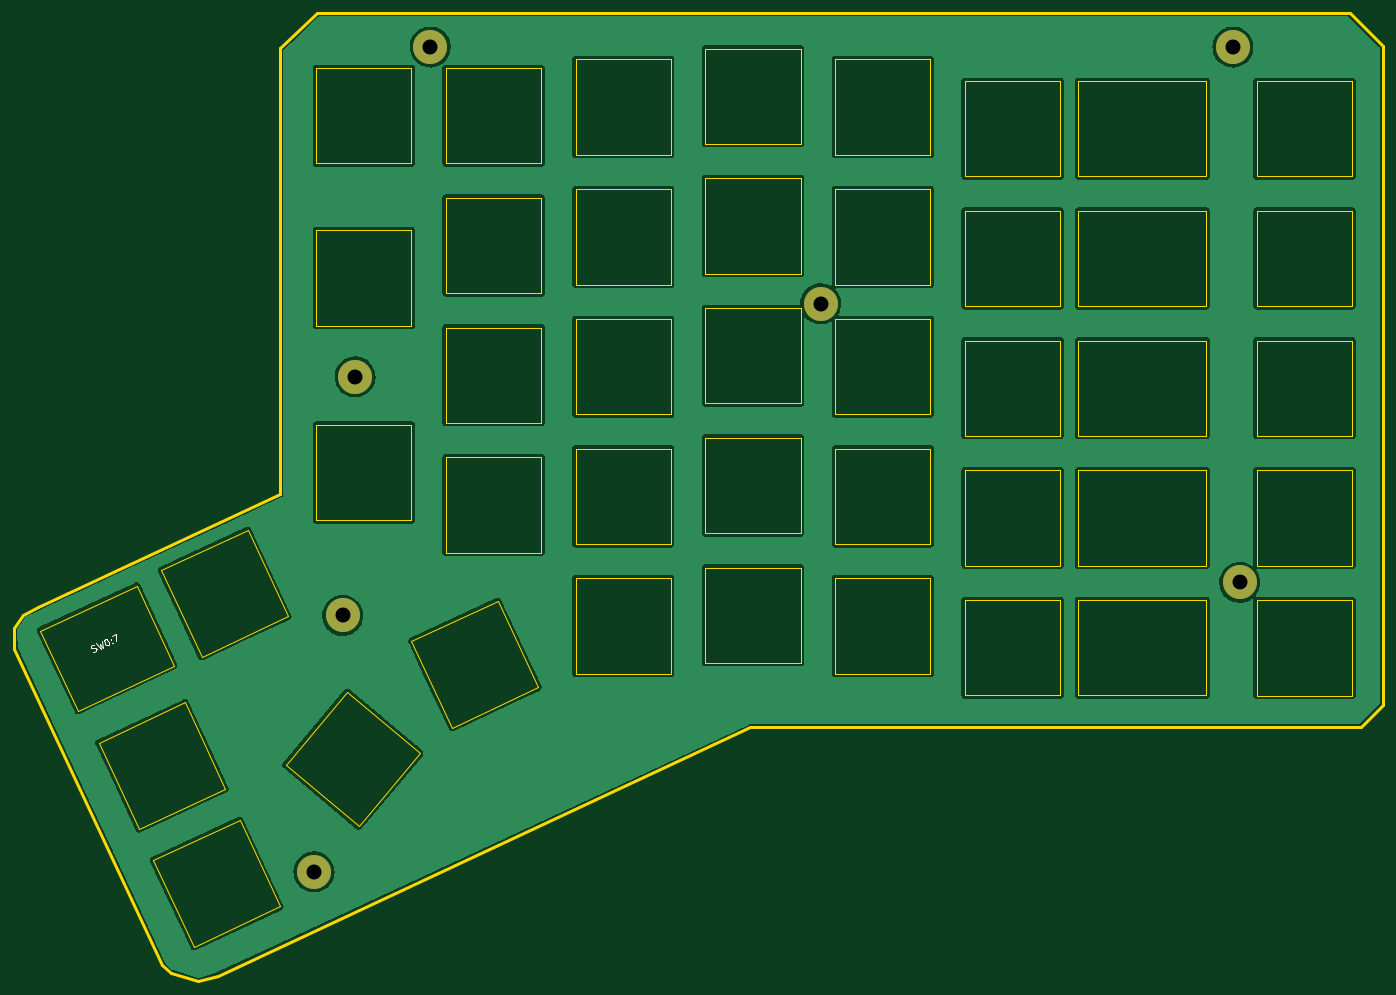
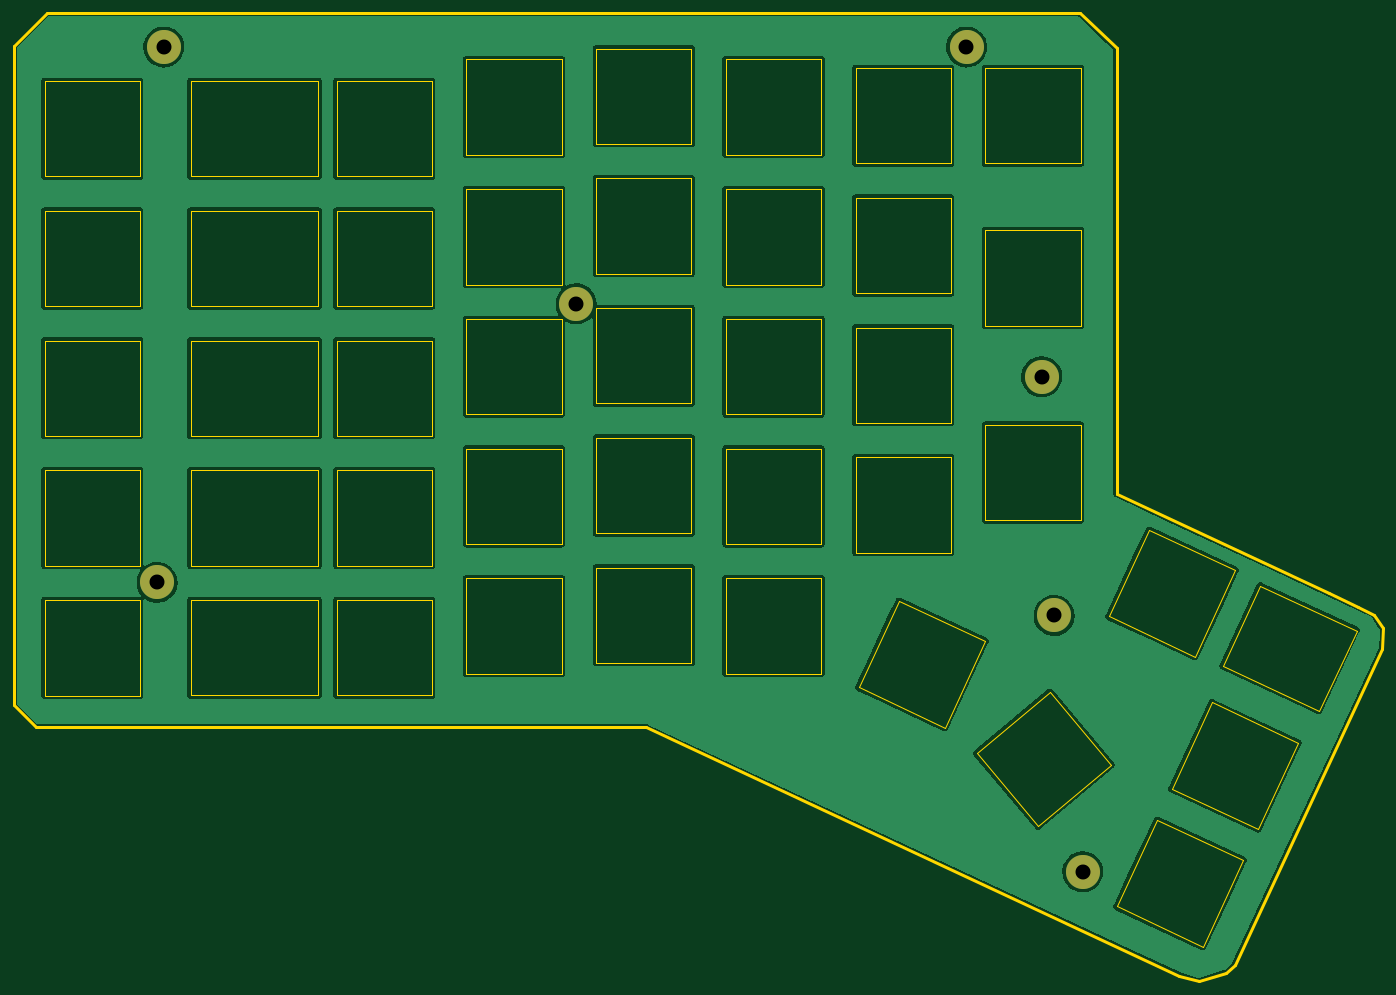
Circuit board: 11 layer files. Board 201.1 x 142.2 mm.
- bottom_mask: top-B_Mask.gbs (759 bytes)
- paste: top-B_Paste.gbp (450 bytes)
- bottom_silk: top-B_Silkscreen.gbo (451 bytes)
- bottom_copper: top-Back.gbl (272230 bytes)
- outline: top-Edge_Cuts.gm1 (10917 bytes)
- top_mask: top-F_Mask.gts (759 bytes)
- paste: top-F_Paste.gtp (450 bytes)
- top_silk: top-F_Silkscreen.gto (2029 bytes)
- top_copper: top-Front.gtl (272230 bytes)
- drill: top-NPTH.drl (272 bytes)
- drill: top-PTH.drl (434 bytes)

=== bottom_mask: top-B_Mask.gbs ===
%TF.GenerationSoftware,KiCad,Pcbnew,(6.0.5)*%
%TF.CreationDate,2022-08-07T19:44:15-06:00*%
%TF.ProjectId,top,746f702e-6b69-4636-9164-5f7063625858,rev?*%
%TF.SameCoordinates,Original*%
%TF.FileFunction,Soldermask,Bot*%
%TF.FilePolarity,Negative*%
%FSLAX46Y46*%
G04 Gerber Fmt 4.6, Leading zero omitted, Abs format (unit mm)*
G04 Created by KiCad (PCBNEW (6.0.5)) date 2022-08-07 19:44:15*
%MOMM*%
%LPD*%
G01*
G04 APERTURE LIST*
%ADD10C,5.000000*%
G04 APERTURE END LIST*
D10*
%TO.C,*%
X139471400Y-92684600D03*
%TD*%
%TO.C,*%
X65074800Y-176098200D03*
%TD*%
%TO.C,*%
X82150000Y-55000000D03*
%TD*%
%TO.C,*%
X71110000Y-103420000D03*
%TD*%
%TO.C,*%
X200990000Y-133590000D03*
%TD*%
%TO.C,*%
X200000000Y-55000000D03*
%TD*%
%TO.C,*%
X69290000Y-138460000D03*
%TD*%
M02*

=== paste: top-B_Paste.gbp ===
%TF.GenerationSoftware,KiCad,Pcbnew,(6.0.5)*%
%TF.CreationDate,2022-08-07T19:44:15-06:00*%
%TF.ProjectId,top,746f702e-6b69-4636-9164-5f7063625858,rev?*%
%TF.SameCoordinates,Original*%
%TF.FileFunction,Paste,Bot*%
%TF.FilePolarity,Positive*%
%FSLAX46Y46*%
G04 Gerber Fmt 4.6, Leading zero omitted, Abs format (unit mm)*
G04 Created by KiCad (PCBNEW (6.0.5)) date 2022-08-07 19:44:15*
%MOMM*%
%LPD*%
G01*
G04 APERTURE LIST*
G04 APERTURE END LIST*
M02*

=== bottom_silk: top-B_Silkscreen.gbo ===
%TF.GenerationSoftware,KiCad,Pcbnew,(6.0.5)*%
%TF.CreationDate,2022-08-07T19:44:15-06:00*%
%TF.ProjectId,top,746f702e-6b69-4636-9164-5f7063625858,rev?*%
%TF.SameCoordinates,Original*%
%TF.FileFunction,Legend,Bot*%
%TF.FilePolarity,Positive*%
%FSLAX46Y46*%
G04 Gerber Fmt 4.6, Leading zero omitted, Abs format (unit mm)*
G04 Created by KiCad (PCBNEW (6.0.5)) date 2022-08-07 19:44:15*
%MOMM*%
%LPD*%
G01*
G04 APERTURE LIST*
G04 APERTURE END LIST*
M02*

=== bottom_copper: top-Back.gbl (272230 bytes, source omitted) ===
=== outline: top-Edge_Cuts.gm1 (10917 bytes, source omitted) ===
=== top_mask: top-F_Mask.gts ===
%TF.GenerationSoftware,KiCad,Pcbnew,(6.0.5)*%
%TF.CreationDate,2022-08-07T19:44:15-06:00*%
%TF.ProjectId,top,746f702e-6b69-4636-9164-5f7063625858,rev?*%
%TF.SameCoordinates,Original*%
%TF.FileFunction,Soldermask,Top*%
%TF.FilePolarity,Negative*%
%FSLAX46Y46*%
G04 Gerber Fmt 4.6, Leading zero omitted, Abs format (unit mm)*
G04 Created by KiCad (PCBNEW (6.0.5)) date 2022-08-07 19:44:15*
%MOMM*%
%LPD*%
G01*
G04 APERTURE LIST*
%ADD10C,5.000000*%
G04 APERTURE END LIST*
D10*
%TO.C,*%
X139471400Y-92684600D03*
%TD*%
%TO.C,*%
X65074800Y-176098200D03*
%TD*%
%TO.C,*%
X82150000Y-55000000D03*
%TD*%
%TO.C,*%
X71110000Y-103420000D03*
%TD*%
%TO.C,*%
X200990000Y-133590000D03*
%TD*%
%TO.C,*%
X200000000Y-55000000D03*
%TD*%
%TO.C,*%
X69290000Y-138460000D03*
%TD*%
M02*

=== paste: top-F_Paste.gtp ===
%TF.GenerationSoftware,KiCad,Pcbnew,(6.0.5)*%
%TF.CreationDate,2022-08-07T19:44:15-06:00*%
%TF.ProjectId,top,746f702e-6b69-4636-9164-5f7063625858,rev?*%
%TF.SameCoordinates,Original*%
%TF.FileFunction,Paste,Top*%
%TF.FilePolarity,Positive*%
%FSLAX46Y46*%
G04 Gerber Fmt 4.6, Leading zero omitted, Abs format (unit mm)*
G04 Created by KiCad (PCBNEW (6.0.5)) date 2022-08-07 19:44:15*
%MOMM*%
%LPD*%
G01*
G04 APERTURE LIST*
G04 APERTURE END LIST*
M02*

=== top_silk: top-F_Silkscreen.gto ===
%TF.GenerationSoftware,KiCad,Pcbnew,(6.0.5)*%
%TF.CreationDate,2022-08-07T19:44:15-06:00*%
%TF.ProjectId,top,746f702e-6b69-4636-9164-5f7063625858,rev?*%
%TF.SameCoordinates,Original*%
%TF.FileFunction,Legend,Top*%
%TF.FilePolarity,Positive*%
%FSLAX46Y46*%
G04 Gerber Fmt 4.6, Leading zero omitted, Abs format (unit mm)*
G04 Created by KiCad (PCBNEW (6.0.5)) date 2022-08-07 19:44:15*
%MOMM*%
%LPD*%
G01*
G04 APERTURE LIST*
%ADD10C,0.150000*%
G04 APERTURE END LIST*
D10*
%TO.C,SW0:7*%
X32684584Y-143793980D02*
X32834181Y-143776763D01*
X33049969Y-143676140D01*
X33116159Y-143592733D01*
X33139192Y-143529451D01*
X33142100Y-143423011D01*
X33101851Y-143336696D01*
X33018444Y-143270506D01*
X32955162Y-143247473D01*
X32848722Y-143244565D01*
X32655967Y-143281906D01*
X32549528Y-143278998D01*
X32486246Y-143255965D01*
X32402839Y-143189774D01*
X32362589Y-143103459D01*
X32365497Y-142997020D01*
X32388530Y-142933737D01*
X32454721Y-142850331D01*
X32670508Y-142749707D01*
X32820105Y-142732491D01*
X33102083Y-142548460D02*
X33740489Y-143354145D01*
X33611249Y-142626283D01*
X34085749Y-143193147D01*
X33878919Y-142186216D01*
X34396809Y-141944720D02*
X34483124Y-141904471D01*
X34589564Y-141907379D01*
X34652846Y-141930412D01*
X34736253Y-141996602D01*
X34859909Y-142149107D01*
X34960532Y-142364895D01*
X34997873Y-142557650D01*
X34994965Y-142664089D01*
X34971932Y-142727372D01*
X34905742Y-142810778D01*
X34819427Y-142851028D01*
X34712987Y-142848120D01*
X34649705Y-142825087D01*
X34566298Y-142758896D01*
X34442642Y-142606391D01*
X34342019Y-142390604D01*
X34304677Y-142197849D01*
X34307586Y-142091409D01*
X34330618Y-142028127D01*
X34396809Y-141944720D01*
X35469698Y-142442718D02*
X35532980Y-142465751D01*
X35509947Y-142529033D01*
X35446665Y-142506000D01*
X35469698Y-142442718D01*
X35509947Y-142529033D01*
X35248326Y-141967985D02*
X35311609Y-141991018D01*
X35288576Y-142054300D01*
X35225294Y-142031267D01*
X35248326Y-141967985D01*
X35288576Y-142054300D01*
X35432589Y-141461728D02*
X36036794Y-141179982D01*
X36070995Y-142267412D01*
%TO.C,*%
%TD*%
M02*

=== top_copper: top-Front.gtl (272230 bytes, source omitted) ===
=== drill: top-NPTH.drl ===
M48
; DRILL file {KiCad (6.0.5)} date Sun Aug  7 19:44:17 2022
; FORMAT={-:-/ absolute / inch / decimal}
; #@! TF.CreationDate,2022-08-07T19:44:17-06:00
; #@! TF.GenerationSoftware,Kicad,Pcbnew,(6.0.5)
; #@! TF.FileFunction,NonPlated,1,2,NPTH
FMAT,2
INCH
%
G90
G05
T0
M30

=== drill: top-PTH.drl ===
M48
; DRILL file {KiCad (6.0.5)} date Sun Aug  7 19:44:17 2022
; FORMAT={-:-/ absolute / inch / decimal}
; #@! TF.CreationDate,2022-08-07T19:44:17-06:00
; #@! TF.GenerationSoftware,Kicad,Pcbnew,(6.0.5)
; #@! TF.FileFunction,Plated,1,2,PTH
FMAT,2
INCH
; #@! TA.AperFunction,Plated,PTH,ComponentDrill
T1C0.0866
%
G90
G05
T1
X2.562Y-6.933
X2.728Y-5.4512
X2.7996Y-4.0717
X3.2343Y-2.1654
X5.491Y-3.649
X7.874Y-2.1654
X7.913Y-5.2594
T0
M30

